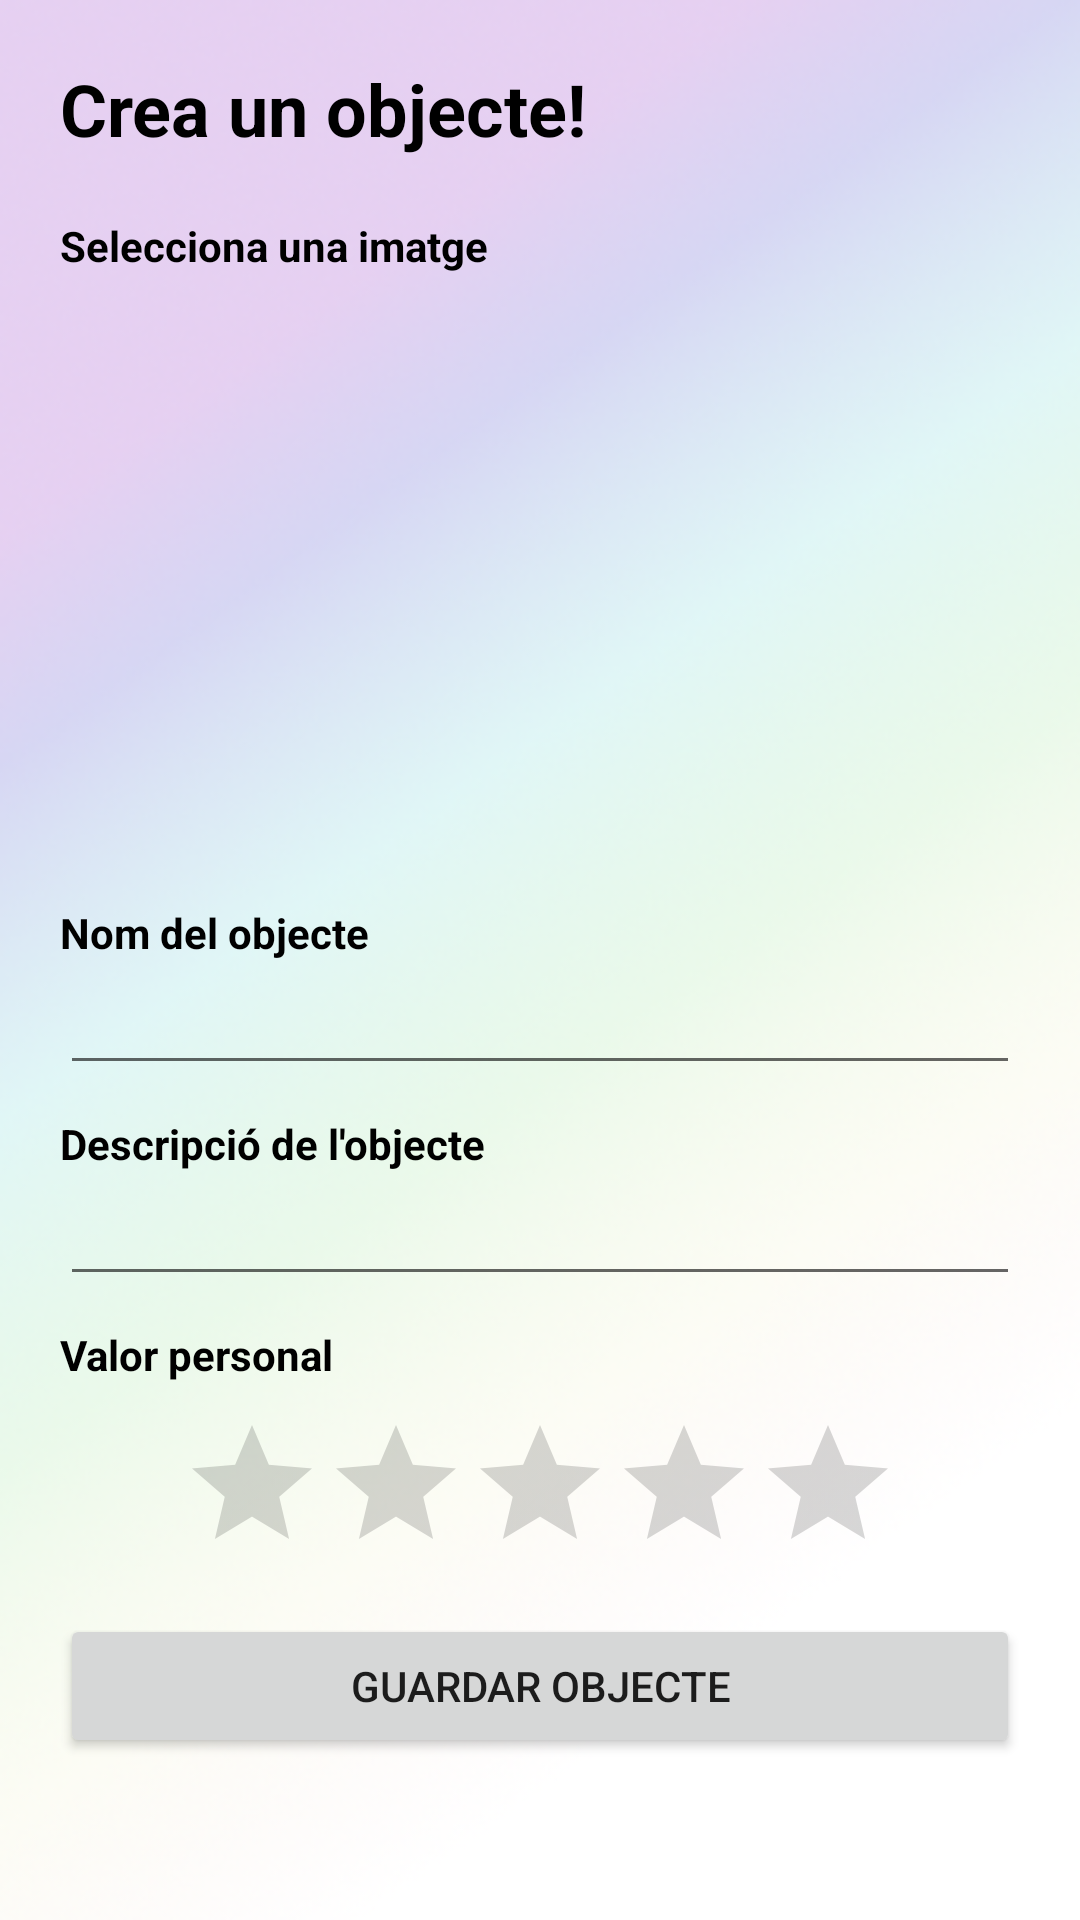

This screen was rendered from an Android layout file. Write that file and the resources it references.
<!-- AndroidManifest.xml: application theme Theme.Retornam20 -->
<!-- res/layout/activity_nou_objecte.xml -->
<?xml version="1.0" encoding="utf-8"?>
<androidx.constraintlayout.widget.ConstraintLayout xmlns:android="http://schemas.android.com/apk/res/android"
    xmlns:app="http://schemas.android.com/apk/res-auto"
    xmlns:tools="http://schemas.android.com/tools"
    android:layout_width="match_parent"
    android:layout_height="match_parent"
    tools:context=".NouObjecteActivity"
    android:background="@mipmap/background_basic">

    <LinearLayout
        android:layout_width="match_parent"
        android:layout_height="match_parent"
        android:layout_margin="20dp"
        android:orientation="vertical"
        app:layout_constraintBottom_toBottomOf="parent"
        app:layout_constraintEnd_toEndOf="parent"
        app:layout_constraintStart_toStartOf="parent"
        app:layout_constraintTop_toTopOf="parent">

        <ScrollView
            android:layout_width="match_parent"
            android:layout_height="match_parent">

            <LinearLayout
                android:layout_width="match_parent"
                android:layout_height="wrap_content"
                android:orientation="vertical">

                <TextView
                    android:id="@+id/textView15"
                    android:layout_width="match_parent"
                    android:layout_height="wrap_content"
                    android:layout_marginBottom="20dp"
                    android:text="Crea un objecte!"
                    android:textColor="@color/black"
                    android:textSize="24sp"
                    android:textStyle="bold" />

                <TextView
                    android:id="@+id/textView13"
                    android:layout_width="match_parent"
                    android:layout_height="wrap_content"
                    android:text="Selecciona una imatge"
                    android:textColor="@color/black"
                    android:textSize="14sp"
                    android:textStyle="bold" />

                <ImageView
                    android:id="@+id/imageView4"
                    android:layout_width="match_parent"
                    android:layout_height="200dp"
                    android:maxWidth="500dp"
                    android:maxHeight="500dp"
                    android:minWidth="500dp"
                    android:minHeight="500dp"
                    android:src="@drawable/ic_menu_camera" />

                <TextView
                    android:id="@+id/textView4"
                    android:layout_width="match_parent"
                    android:layout_height="wrap_content"
                    android:layout_marginTop="10dp"
                    android:text="Nom del objecte"
                    android:textColor="@color/black"
                    android:textStyle="bold" />

                <EditText
                    android:id="@+id/editTextTextPersonName3"
                    android:layout_width="match_parent"
                    android:layout_height="wrap_content"
                    android:ems="10"
                    android:inputType="textPersonName" />

                <TextView
                    android:id="@+id/textView5"
                    android:layout_width="match_parent"
                    android:layout_height="wrap_content"
                    android:layout_marginTop="10dp"
                    android:text="Descripció de l'objecte"
                    android:textColor="@color/black"
                    android:textStyle="bold" />

                <EditText
                    android:id="@+id/editTextTextPersonName5"
                    android:layout_width="match_parent"
                    android:layout_height="wrap_content"
                    android:ems="10"
                    android:inputType="textPersonName" />

                <TextView
                    android:id="@+id/textView6"
                    android:layout_width="match_parent"
                    android:layout_height="wrap_content"
                    android:layout_marginTop="10dp"
                    android:text="Valor personal"
                    android:textColor="@color/black"
                    android:textStyle="bold" />

                <RatingBar
                    android:id="@+id/ratingBar"
                    android:layout_width="wrap_content"
                    android:layout_height="wrap_content"

                    android:layout_gravity="center"
                    android:layout_margin="10dp"
                    android:numStars="5"
                    android:stepSize="1" />

                <Button
                    android:id="@+id/button4"
                    android:layout_width="match_parent"
                    android:layout_height="wrap_content"
                    android:text="Guardar Objecte"
                    app:icon="@android:drawable/ic_menu_save"
                    app:iconGravity="textEnd" />
            </LinearLayout>
        </ScrollView>

    </LinearLayout>
</androidx.constraintlayout.widget.ConstraintLayout>
<!-- resources referenced by this layout -->
<resources>
  <!-- mipmap background_basic: png bitmap (mipmap-xhdpi, 112086 bytes) -->
  <style name="Theme.Retornam20" parent="Theme.MaterialComponents.DayNight.DarkActionBar">
          <item name="android:forceDarkAllowed">false</item>
          
          <item name="colorPrimary">@color/purple_500</item>
          <item name="colorPrimaryVariant">@color/purple_700</item>
          <item name="colorOnPrimary">@color/white</item>
          
          <item name="colorSecondary">@color/teal_200</item>
          <item name="colorSecondaryVariant">@color/teal_700</item>
          <item name="colorOnSecondary">@color/black</item>
          
          <item name="android:statusBarColor" tools:targetApi="l">?attr/colorPrimaryVariant</item>
          
      </style>
  <!-- not gathered from this repository: default colours our renderer supplied (Android Studio template values) -->
  <color name="purple_500">#FF6200EE</color>
  <color name="purple_700">#FF3700B3</color>
  <color name="teal_200">#FF03DAC5</color>
  <color name="teal_700">#FF018786</color>
  <color name="black">#FF000000</color>
  <color name="white">#FFFFFFFF</color>
</resources>
